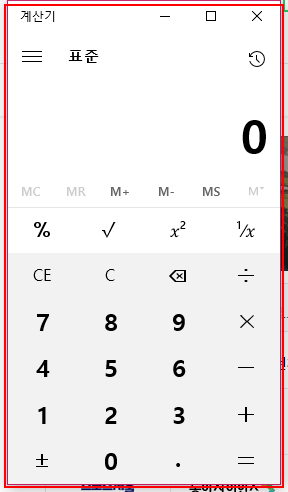
Workflow: if

Step 1 [try]: 'ApplicationFrameHost.ex...' 열기 in window '계산기' (applicationframehost.exe)

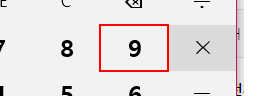
Step 2 [try]: click on the button

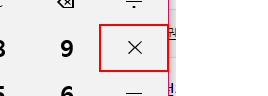
Step 3: click on the button '곱하기'

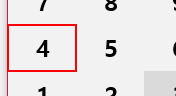
Step 4: click on the button

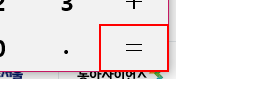
Step 5: click on the button '같음'

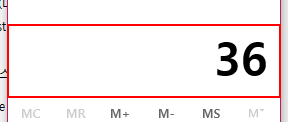
Step 6: get-text from the 텍스트 '표시는 36'
